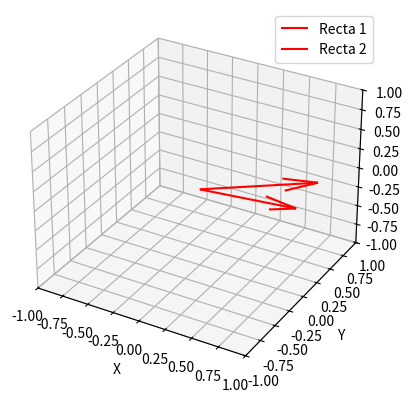

Here is the Python script that generated this plot:
import numpy as np
import matplotlib.pyplot as plt
from mpl_toolkits.mplot3d import Axes3D

def obtener_direccion_recta(rotacion_x, rotacion_y, rotacion_z):
    # Convertir ángulos a radianes
    angulo_x = np.radians(rotacion_x)
    angulo_y = np.radians(rotacion_y)
    angulo_z = np.radians(rotacion_z)

    # Definir un vector de referencia, por ejemplo, el eje Z
    vector_referencia = np.array([0, 0, 1])

    # Calcular las matrices de rotación en X, Y y Z
    R_x = np.array([[1, 0, 0],
                    [0, np.cos(angulo_x), -np.sin(angulo_x)],
                    [0, np.sin(angulo_x), np.cos(angulo_x)]])

    R_y = np.array([[np.cos(angulo_y), 0, np.sin(angulo_y)],
                    [0, 1, 0],
                    [-np.sin(angulo_y), 0, np.cos(angulo_y)]])

    R_z = np.array([[np.cos(angulo_z), -np.sin(angulo_z), 0],
                    [np.sin(angulo_z), np.cos(angulo_z), 0],
                    [0, 0, 1]])

    # Calcular la matriz de rotación total
    R_total = np.dot(np.dot(R_x, R_y), R_z)

    # Obtener la dirección de la recta transformando el vector de referencia
    direccion_recta = np.dot(R_total, vector_referencia)

    return direccion_recta

def visualizar_rectas(direcciones_rectas):
    # Crear una figura 3D
    fig = plt.figure()
    ax = fig.add_subplot(111, projection='3d')

    # Origen de las rectas
    origen = np.zeros((3, len(direcciones_rectas)))

    # Graficar las rectas
    for i, direccion_recta in enumerate(direcciones_rectas):
        ax.quiver(*origen[:, i], *direccion_recta, color='r', label=f'Recta {i + 1}')

    # Configuraciones adicionales para la visualización
    ax.set_xlim([-1, 1])
    ax.set_ylim([-1, 1])
    ax.set_zlim([-1, 1])
    ax.set_xlabel('X')
    ax.set_ylabel('Y')
    ax.set_zlabel('Z')

    # Mostrar la leyenda
    ax.legend()

    # Mostrar el gráfico
    plt.show()

def calcular_angulo_entre_rectas(recta1, recta2):
    # Normalizar los vectores
    recta1_norm = recta1 / np.linalg.norm(recta1)
    recta2_norm = recta2 / np.linalg.norm(recta2)

    # Calcular el producto punto entre los vectores normalizados
    producto_punto = np.dot(recta1_norm, recta2_norm)

    # Calcular el ángulo en radianes
    angulo_radianes = np.arccos(np.clip(producto_punto, -1.0, 1.0))

    # Convertir el ángulo a grados
    angulo_grados = np.degrees(angulo_radianes)

    print ("Angulo de ambas rectas" + str(angulo_grados))

# Ejemplo de uso con dos direcciones de rectas
rotacion_x_1, rotacion_y_1, rotacion_z_1 = -72, 63, 22
rotacion_x_2, rotacion_y_2, rotacion_z_2 = 29, 76, -17

direccion_recta_1 = obtener_direccion_recta(rotacion_x_1, rotacion_y_1, rotacion_z_1)
direccion_recta_2 = obtener_direccion_recta(rotacion_x_2, rotacion_y_2, rotacion_z_2)

calcular_angulo_entre_rectas(direccion_recta_1, direccion_recta_2)

visualizar_rectas([direccion_recta_1, direccion_recta_2])
